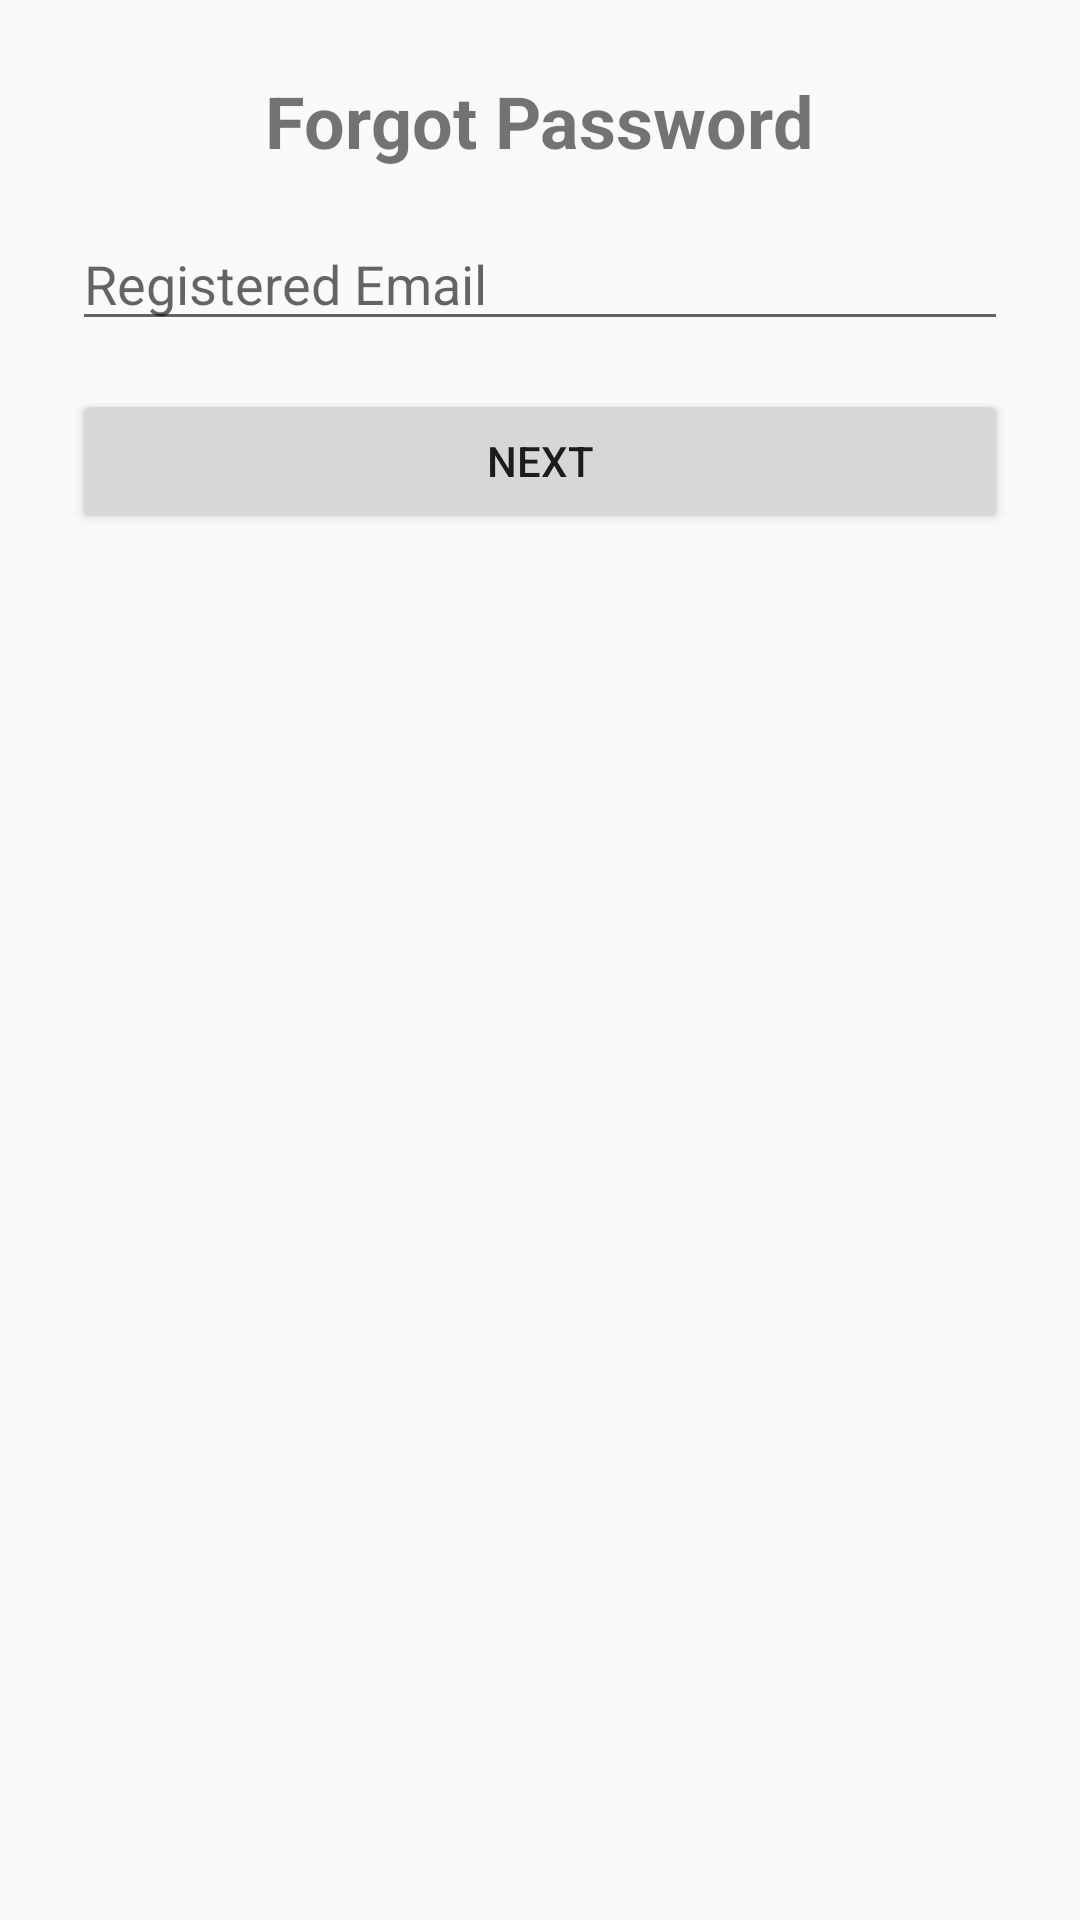

Here is an Android app screen rendered from its layout file. Give the layout XML and the strings, colors and styles it references.
<!-- AndroidManifest.xml: application theme AppTheme -->
<!-- res/layout/activity_forgot_password.xml -->
<?xml version="1.0" encoding="utf-8"?>
<ScrollView xmlns:android="http://schemas.android.com/apk/res/android"
    android:layout_width="match_parent"
    android:layout_height="match_parent"
    android:padding="24dp">

    <LinearLayout
        android:layout_width="match_parent"
        android:layout_height="wrap_content"
        android:orientation="vertical">

        <TextView
            android:layout_width="wrap_content"
            android:layout_height="wrap_content"
            android:text="Forgot Password"
            android:textSize="24sp"
            android:textStyle="bold"
            android:layout_gravity="center_horizontal"
            android:paddingBottom="16dp" />

        <EditText
            android:id="@+id/inputEmail"
            android:layout_width="match_parent"
            android:layout_height="wrap_content"
            android:hint="Registered Email"
            android:inputType="textEmailAddress" />

        <Button
            android:id="@+id/btnNext"
            android:layout_width="match_parent"
            android:layout_height="wrap_content"
            android:text="Next"
            android:layout_marginTop="16dp" />

    </LinearLayout>

</ScrollView>
<!-- resources referenced by this layout -->
<resources>
  <style name="AppTheme" parent="Theme.AppCompat.Light.NoActionBar">
          <item name="colorPrimary">@color/colorPrimary</item>
          <item name="colorPrimaryDark">@color/colorPrimaryDark</item>
          <item name="colorAccent">@color/colorAccent</item>
          <item name="android:statusBarColor">@color/colorPrimaryDark</item>
          <item name="android:navigationBarColor">@color/colorPrimary</item>
      </style>
  <color name="colorPrimary">#292929</color>
  <color name="colorPrimaryDark">#292929</color>
  <color name="colorAccent">#FDBE30</color>
</resources>
